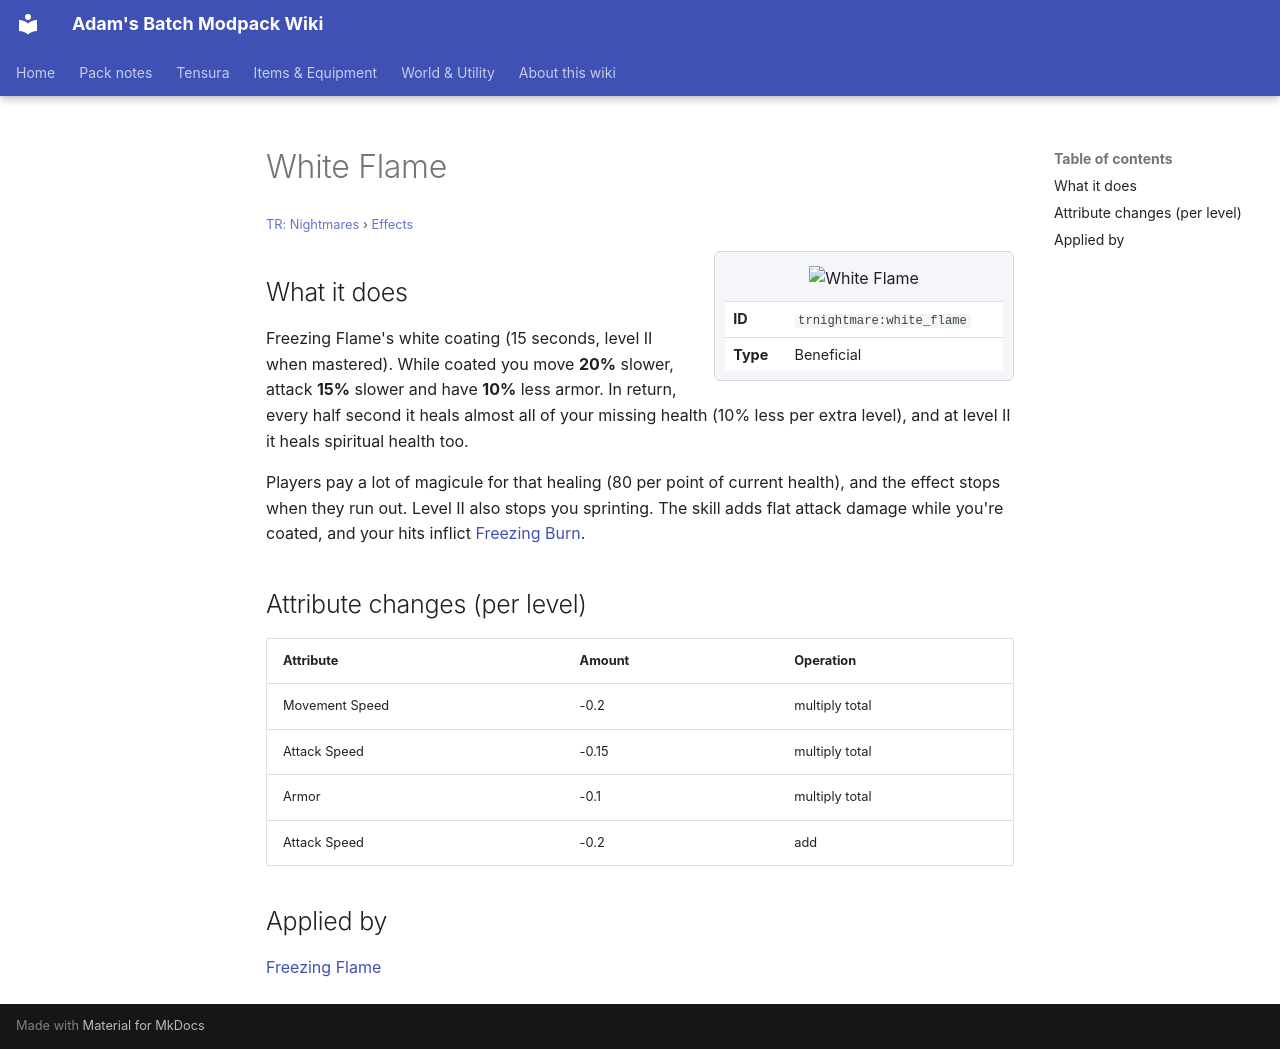

repository: Proteus-Nell/Adams-Batch-MC-Modpack-Wiki · page: tr-nightmares/effects/white-flame/index.html · generator: mkdocs

# White Flame

<small>[TR: Nightmares](../index.md) &rsaquo; [Effects](index.md)</small>

<div class="infobox" markdown>

![White Flame](../../assets/icons/trnightmare/effect/white_flame.png)

| | |
|---|---|
| **ID** | `trnightmare:white_flame` |
| **Type** | Beneficial |

</div>

## What it does

Freezing Flame's white coating (15 seconds, level II when mastered). While coated you move **20%** slower, attack **15%** slower and have **10%** less armor. In return, every half second it heals almost all of your missing health (10% less per extra level), and at level II it heals spiritual health too.

Players pay a lot of magicule for that healing (80 per point of current health), and the effect stops when they run out. Level II also stops you sprinting. The skill adds flat attack damage while you're coated, and your hits inflict [Freezing Burn](freezing-burn.md).

## Attribute changes (per level)

| Attribute | Amount | Operation |
|---|---|---|
| Movement Speed | -0.2 | multiply total |
| Attack Speed | -0.15 | multiply total |
| Armor | -0.1 | multiply total |
| Attack Speed | -0.2 | add |

## Applied by

[Freezing Flame](../abilities/unique-skills/freezing-flame.md)
